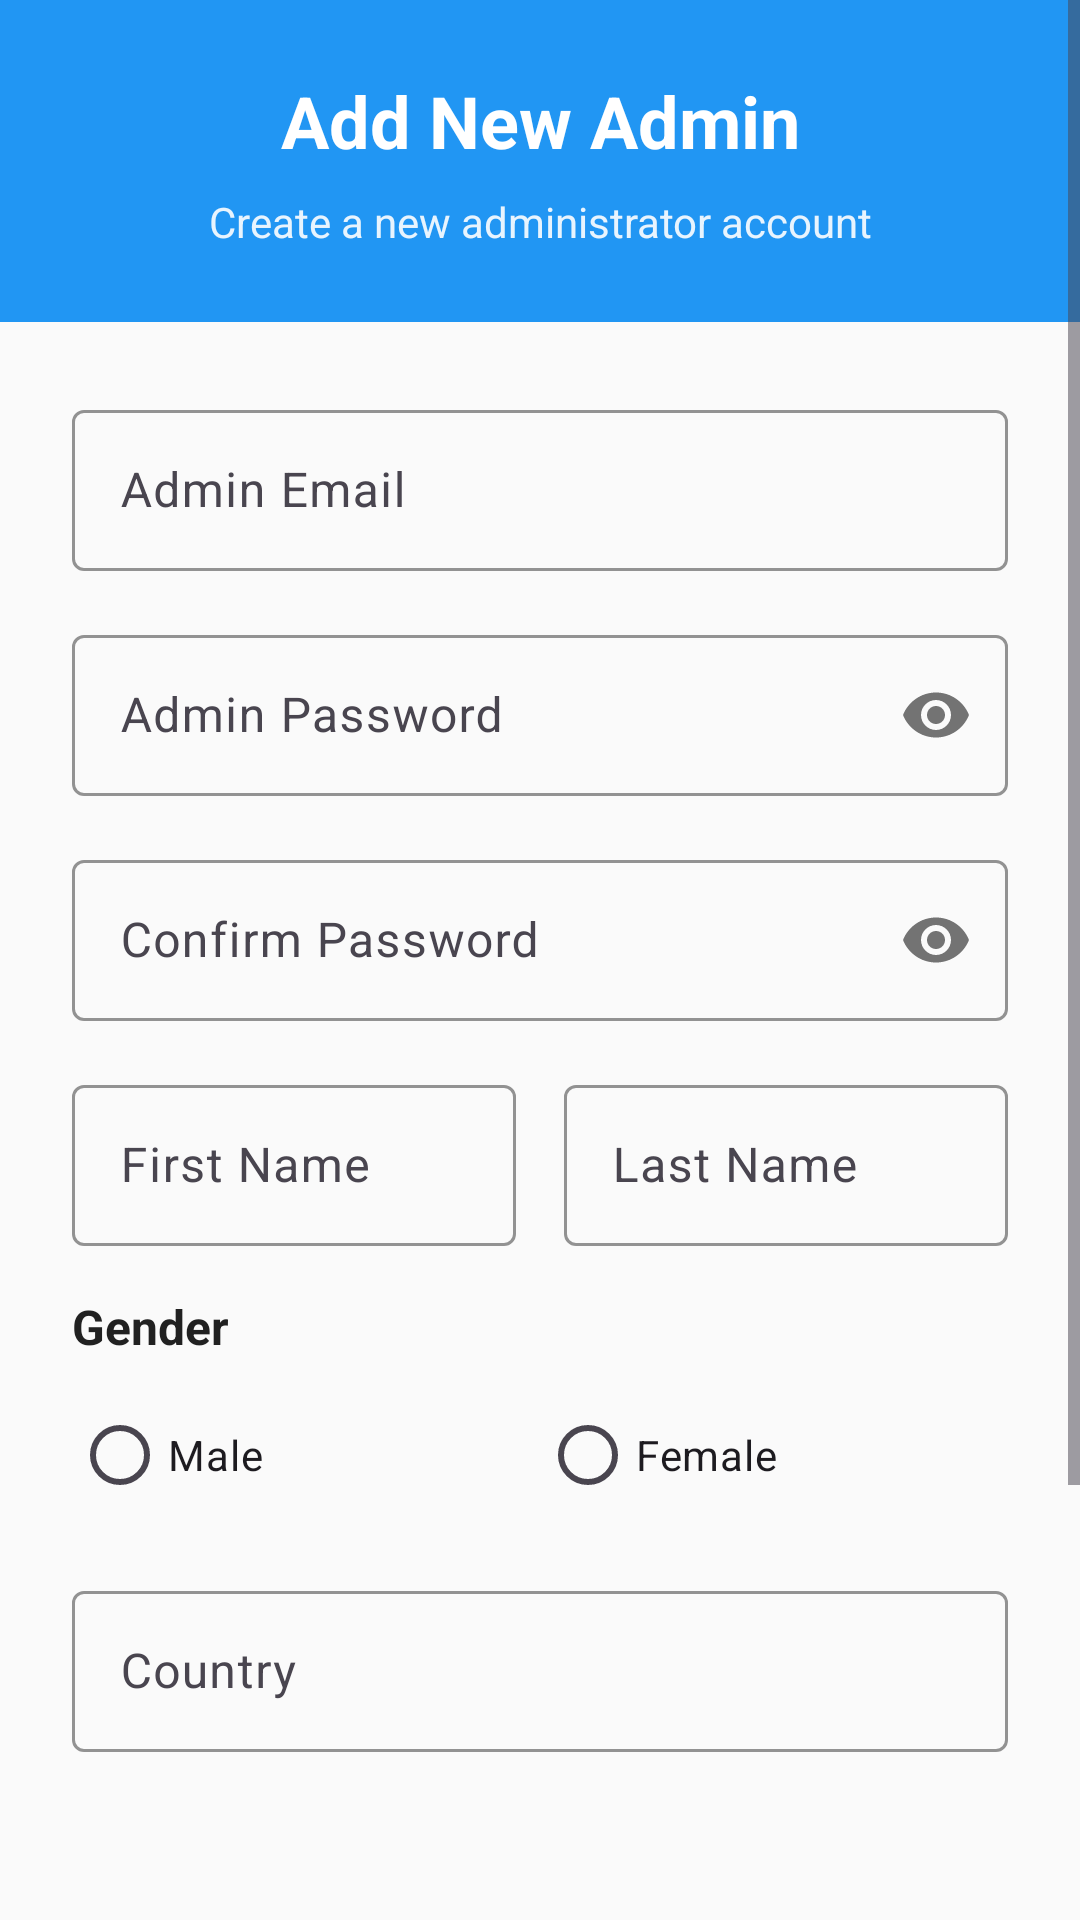

Reconstruct the res/layout file that produces this screen, plus the resources it refers to.
<!-- AndroidManifest.xml: application theme Theme._1211769_CourseProject -->
<!-- res/layout/fragment_admin_add_admin.xml -->
<?xml version="1.0" encoding="utf-8"?>
<ScrollView xmlns:android="http://schemas.android.com/apk/res/android"
    xmlns:app="http://schemas.android.com/apk/res-auto"
    android:layout_width="match_parent"
    android:layout_height="match_parent"
    android:background="@color/background_light">

    <LinearLayout
        android:layout_width="match_parent"
        android:layout_height="wrap_content"
        android:orientation="vertical">

        
        <LinearLayout
            android:layout_width="match_parent"
            android:layout_height="wrap_content"
            android:orientation="vertical"
            android:padding="24dp"
            android:background="@color/primary">

            <TextView
                android:layout_width="match_parent"
                android:layout_height="wrap_content"
                android:text="@string/add_new_admin_title"
                android:textSize="24sp"
                android:textStyle="bold"
                android:textColor="@android:color/white"
                android:gravity="center"
                android:layout_marginBottom="8dp" />

            <TextView
                android:layout_width="match_parent"
                android:layout_height="wrap_content"
                android:text="@string/add_admin_subtitle"
                android:textSize="14sp"
                android:textColor="@android:color/white"
                android:alpha="0.9"
                android:gravity="center" />
        </LinearLayout>

        
        <LinearLayout
            android:layout_width="match_parent"
            android:layout_height="wrap_content"
            android:orientation="vertical"
            android:padding="24dp">

            
            <com.google.android.material.textfield.TextInputLayout
                android:layout_width="match_parent"
                android:layout_height="wrap_content"
                android:layout_marginBottom="16dp"
                app:boxStrokeColor="@color/primary"
                app:hintTextColor="@color/primary">

                <EditText
                    android:id="@+id/et_admin_email"
                    android:layout_width="match_parent"
                    android:layout_height="wrap_content"
                    android:hint="@string/admin_email"
                    android:inputType="textEmailAddress"
                    android:textSize="16sp"
                    android:padding="16dp"
                    android:background="@drawable/bg_edittext" />
            </com.google.android.material.textfield.TextInputLayout>

            
            <com.google.android.material.textfield.TextInputLayout
                android:layout_width="match_parent"
                android:layout_height="wrap_content"
                android:layout_marginBottom="16dp"
                app:boxStrokeColor="@color/primary"
                app:hintTextColor="@color/primary"
                app:passwordToggleEnabled="true">

                <EditText
                    android:id="@+id/et_admin_password"
                    android:layout_width="match_parent"
                    android:layout_height="wrap_content"
                    android:hint="@string/admin_password"
                    android:inputType="textPassword"
                    android:textSize="16sp"
                    android:padding="16dp"
                    android:background="@drawable/bg_edittext" />
            </com.google.android.material.textfield.TextInputLayout>

            
            <com.google.android.material.textfield.TextInputLayout
                android:layout_width="match_parent"
                android:layout_height="wrap_content"
                android:layout_marginBottom="16dp"
                app:boxStrokeColor="@color/primary"
                app:hintTextColor="@color/primary"
                app:passwordToggleEnabled="true">

                <EditText
                    android:id="@+id/et_admin_confirm_password"
                    android:layout_width="match_parent"
                    android:layout_height="wrap_content"
                    android:hint="@string/confirm_admin_password"
                    android:inputType="textPassword"
                    android:textSize="16sp"
                    android:padding="16dp"
                    android:background="@drawable/bg_edittext" />
            </com.google.android.material.textfield.TextInputLayout>

            
            <LinearLayout
                android:layout_width="match_parent"
                android:layout_height="wrap_content"
                android:orientation="horizontal"
                android:layout_marginBottom="16dp">

                <com.google.android.material.textfield.TextInputLayout
                    android:layout_width="0dp"
                    android:layout_height="wrap_content"
                    android:layout_weight="1"
                    android:layout_marginEnd="8dp"
                    app:boxStrokeColor="@color/primary"
                    app:hintTextColor="@color/primary">

                    <EditText
                        android:id="@+id/et_admin_first_name"
                        android:layout_width="match_parent"
                        android:layout_height="wrap_content"
                        android:hint="@string/first_name"
                        android:inputType="textPersonName|textCapWords"
                        android:textSize="16sp"
                        android:padding="16dp"
                        android:background="@drawable/bg_edittext" />
                </com.google.android.material.textfield.TextInputLayout>

                <com.google.android.material.textfield.TextInputLayout
                    android:layout_width="0dp"
                    android:layout_height="wrap_content"
                    android:layout_weight="1"
                    android:layout_marginStart="8dp"
                    app:boxStrokeColor="@color/primary"
                    app:hintTextColor="@color/primary">

                    <EditText
                        android:id="@+id/et_admin_last_name"
                        android:layout_width="match_parent"
                        android:layout_height="wrap_content"
                        android:hint="@string/last_name"
                        android:inputType="textPersonName|textCapWords"
                        android:textSize="16sp"
                        android:padding="16dp"
                        android:background="@drawable/bg_edittext" />
                </com.google.android.material.textfield.TextInputLayout>
            </LinearLayout>

            
            <TextView
                android:layout_width="wrap_content"
                android:layout_height="wrap_content"
                android:text="@string/gender"
                android:textSize="16sp"
                android:textStyle="bold"
                android:textColor="@color/text_primary"
                android:layout_marginBottom="8dp" />

            <RadioGroup
                android:id="@+id/rg_admin_gender"
                android:layout_width="match_parent"
                android:layout_height="wrap_content"
                android:orientation="horizontal"
                android:layout_marginBottom="16dp">

                <RadioButton
                    android:id="@+id/rb_admin_male"
                    android:layout_width="0dp"
                    android:layout_height="wrap_content"
                    android:layout_weight="1"
                    android:text="@string/male"
                    android:textSize="14sp"
                    android:buttonTint="@color/primary" />

                <RadioButton
                    android:id="@+id/rb_admin_female"
                    android:layout_width="0dp"
                    android:layout_height="wrap_content"
                    android:layout_weight="1"
                    android:text="@string/female"
                    android:textSize="14sp"
                    android:buttonTint="@color/primary" />
            </RadioGroup>

            
            <com.google.android.material.textfield.TextInputLayout
                android:layout_width="match_parent"
                android:layout_height="wrap_content"
                android:layout_marginBottom="24dp"
                app:boxStrokeColor="@color/primary"
                app:hintTextColor="@color/primary">

                <EditText
                    android:id="@+id/et_admin_country"
                    android:layout_width="match_parent"
                    android:layout_height="wrap_content"
                    android:hint="@string/country"
                    android:inputType="textCapWords"
                    android:textSize="16sp"
                    android:padding="16dp"
                    android:background="@drawable/bg_edittext" />
            </com.google.android.material.textfield.TextInputLayout>

            
            <Button
                android:id="@+id/btn_create_admin"
                android:layout_width="match_parent"
                android:layout_height="56dp"
                android:text="@string/create_admin_account"
                android:textSize="16sp"
                android:textStyle="bold"
                android:textColor="@android:color/white"
                android:background="@drawable/button_primary"
                android:layout_marginTop="16dp" />

            
            <androidx.cardview.widget.CardView
                android:layout_width="match_parent"
                android:layout_height="wrap_content"
                android:layout_marginTop="24dp"
                app:cardCornerRadius="8dp"
                app:cardElevation="2dp"
                app:cardBackgroundColor="@color/warning_light">

                <LinearLayout
                    android:layout_width="match_parent"
                    android:layout_height="wrap_content"
                    android:orientation="horizontal"
                    android:padding="16dp">

                    <ImageView
                        android:layout_width="24dp"
                        android:layout_height="24dp"
                        android:src="@drawable/ic_warning"
                        app:tint="@color/warning"
                        android:layout_marginEnd="12dp"
                        android:layout_gravity="top" />

                    <LinearLayout
                        android:layout_width="0dp"
                        android:layout_height="wrap_content"
                        android:layout_weight="1"
                        android:orientation="vertical">

                        <TextView
                            android:layout_width="wrap_content"
                            android:layout_height="wrap_content"
                            android:text="@string/security_note_title"
                            android:textSize="14sp"
                            android:textStyle="bold"
                            android:textColor="@color/warning"
                            android:layout_marginBottom="4dp" />

                        <TextView
                            android:layout_width="wrap_content"
                            android:layout_height="wrap_content"
                            android:text="@string/security_note_message"
                            android:textSize="12sp"
                            android:textColor="@color/text_secondary" />
                    </LinearLayout>
                </LinearLayout>
            </androidx.cardview.widget.CardView>
        </LinearLayout>
    </LinearLayout>
</ScrollView>
<!-- resources referenced by this layout -->
<resources>
  <color name="background_light">#FAFAFA</color>
  <color name="primary">#2196F3</color>
  <color name="text_primary">#212121</color>
  <color name="text_secondary">#757575</color>
  <color name="warning">#FF9800</color>
  <color name="warning_light">#FFF3E0</color>
  <!-- drawable ic_warning (drawable) -->
  <?xml version="1.0" encoding="utf-8"?>
  <vector xmlns:android="http://schemas.android.com/apk/res/android"
      android:width="24dp"
      android:height="24dp"
      android:viewportWidth="24"
      android:viewportHeight="24"
      android:tint="?attr/colorOnSurface">
      
      <path
          android:fillColor="@android:color/white"
          android:pathData="M1,21h22L12,2 1,21zM13,18h-2v-2h2v2zM13,14h-2v-4h2v4z"/>
  </vector>
  <string name="add_admin_subtitle">Create a new administrator account</string>
  <string name="add_new_admin_title">Add New Admin</string>
  <string name="admin_email">Admin Email</string>
  <string name="admin_password">Admin Password</string>
  <string name="confirm_admin_password">Confirm Password</string>
  <string name="country">Country</string>
  <string name="create_admin_account">Create Admin Account</string>
  <string name="female">Female</string>
  <string name="first_name">First Name</string>
  <string name="gender">Gender</string>
  <string name="last_name">Last Name</string>
  <string name="male">Male</string>
  <string name="security_note_message">Admin accounts have full access to the system. Only create admin accounts for trusted individuals.</string>
  <string name="security_note_title">Security Note</string>
  <style name="Theme._1211769_CourseProject" parent="Base.Theme._1211769_CourseProject" />
  <style name="Base.Theme._1211769_CourseProject" parent="Theme.Material3.DayNight.NoActionBar">
          
          
      </style>
</resources>
